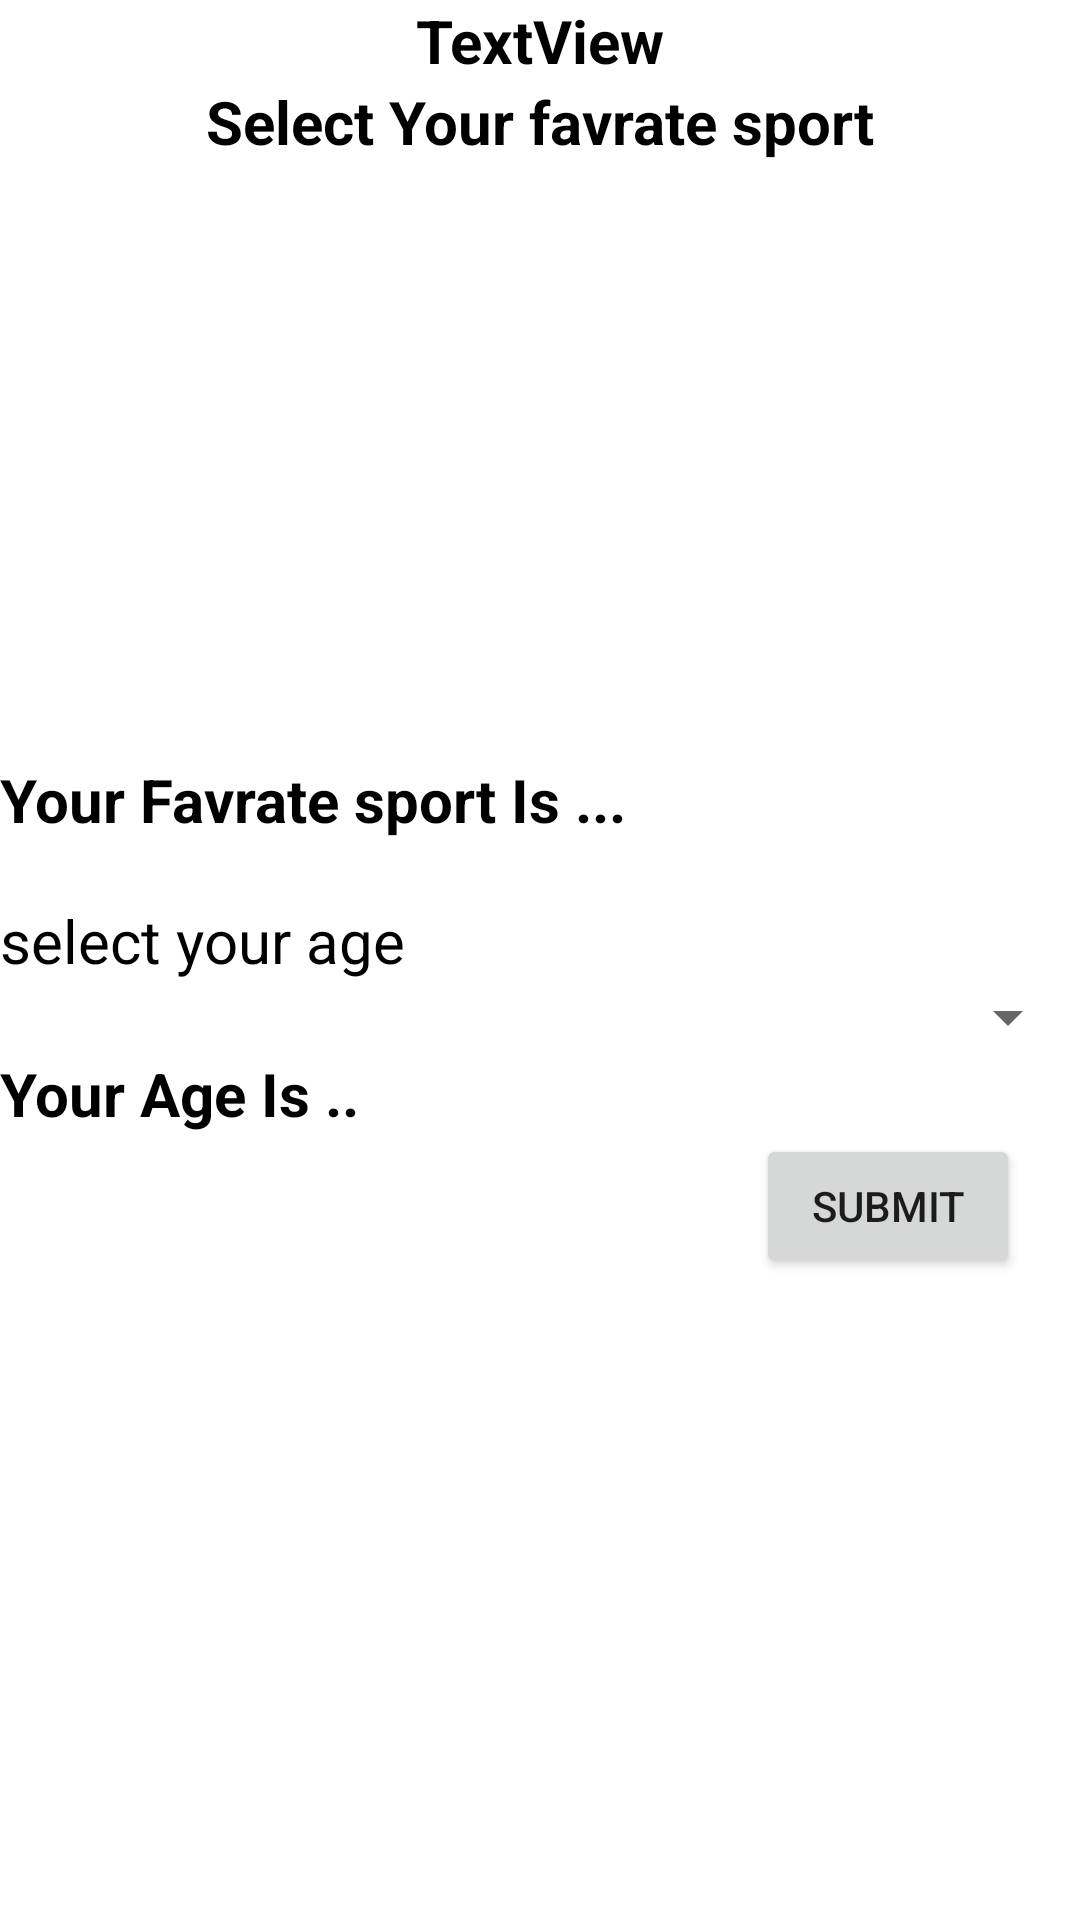

Android layout source for this screen:
<!-- AndroidManifest.xml: application theme Theme.Pracyical_3 -->
<!-- res/layout/activity_second.xml -->
<?xml version="1.0" encoding="utf-8"?>
<LinearLayout xmlns:android="http://schemas.android.com/apk/res/android"
    xmlns:app="http://schemas.android.com/apk/res-auto"
    xmlns:tools="http://schemas.android.com/tools"
    android:orientation="vertical"
    android:layout_width="match_parent"
    android:layout_height="match_parent"
    tools:context=".SecondActivity">

    <TextView
        android:id="@+id/getTxtFromActivityOne"
        android:layout_width="match_parent"
        android:layout_height="wrap_content"
        android:text="TextView"
        android:textColor="#000000"
        android:gravity="center"
        android:textSize="20sp"
        android:textStyle="bold" />

    <TextView
        android:id="@+id/txtFav"
        android:layout_width="match_parent"
        android:layout_height="wrap_content"
        android:text="Select Your favrate sport"
        android:gravity="center"
        android:textColor="#000000"
        android:textSize="20sp"
        android:textStyle="bold" />

    <ListView
        android:id="@+id/listView"
        android:layout_width="match_parent"
        android:layout_height="199dp"
        android:cacheColorHint="#FFFFFF" />

    <TextView
        android:id="@+id/txtListSelected"
        android:layout_width="match_parent"
        android:layout_height="wrap_content"
        android:text="Your Favrate sport Is ..."
        android:textColor="#000000"
        android:textSize="20sp"
        android:textStyle="bold" />

    <TextView
        android:id="@+id/textView5"
        android:layout_width="match_parent"
        android:layout_height="wrap_content"
        android:layout_marginTop="20dp"
        android:text="select your age "
        android:textColor="#000000"
        android:textSize="20sp" />

    <Spinner
        android:id="@+id/ageSpinner"
        android:layout_width="match_parent"
        android:layout_height="wrap_content" />

    <TextView
        android:id="@+id/txtAge"
        android:layout_width="match_parent"
        android:layout_height="wrap_content"
        android:text="Your Age Is .."
        android:textColor="#000000"
        android:textSize="20sp"
        android:textStyle="bold" />

    <Button
        android:id="@+id/btnSubmitLast"
        android:layout_width="wrap_content"
        android:layout_height="wrap_content"
        android:layout_gravity="right"
        android:layout_marginRight="20dp"
        android:text="@string/submit" />
</LinearLayout>
<!-- resources referenced by this layout -->
<resources>
  <string name="submit">Submit</string>
  <style name="Theme.Pracyical_3" parent="Theme.MaterialComponents.DayNight.DarkActionBar">
          
          <item name="colorPrimary">@color/purple_500</item>
          <item name="colorPrimaryVariant">@color/purple_700</item>
          <item name="colorOnPrimary">@color/white</item>
          
          <item name="colorSecondary">@color/teal_200</item>
          <item name="colorSecondaryVariant">@color/teal_700</item>
          <item name="colorOnSecondary">@color/black</item>
          
          <item name="android:statusBarColor">?attr/colorPrimaryVariant</item>
          
      </style>
  <!-- not gathered from this repository: default colours our renderer supplied (Android Studio template values) -->
  <color name="purple_500">#FF6200EE</color>
  <color name="purple_700">#FF3700B3</color>
  <color name="teal_200">#FF03DAC5</color>
  <color name="teal_700">#FF018786</color>
  <color name="black">#FF000000</color>
  <color name="white">#FFFFFFFF</color>
</resources>
